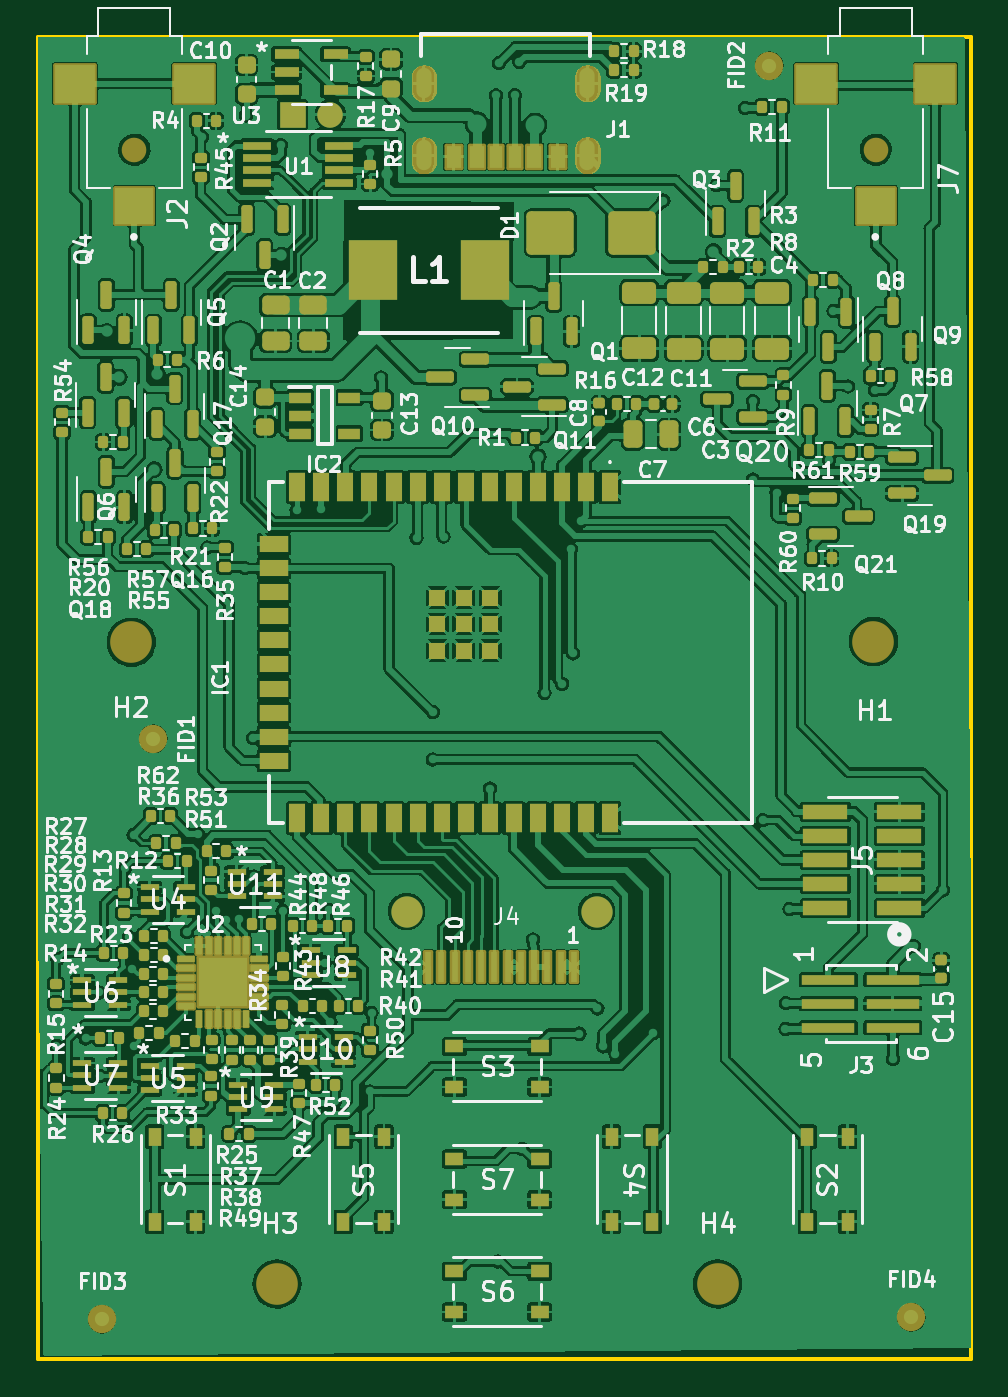
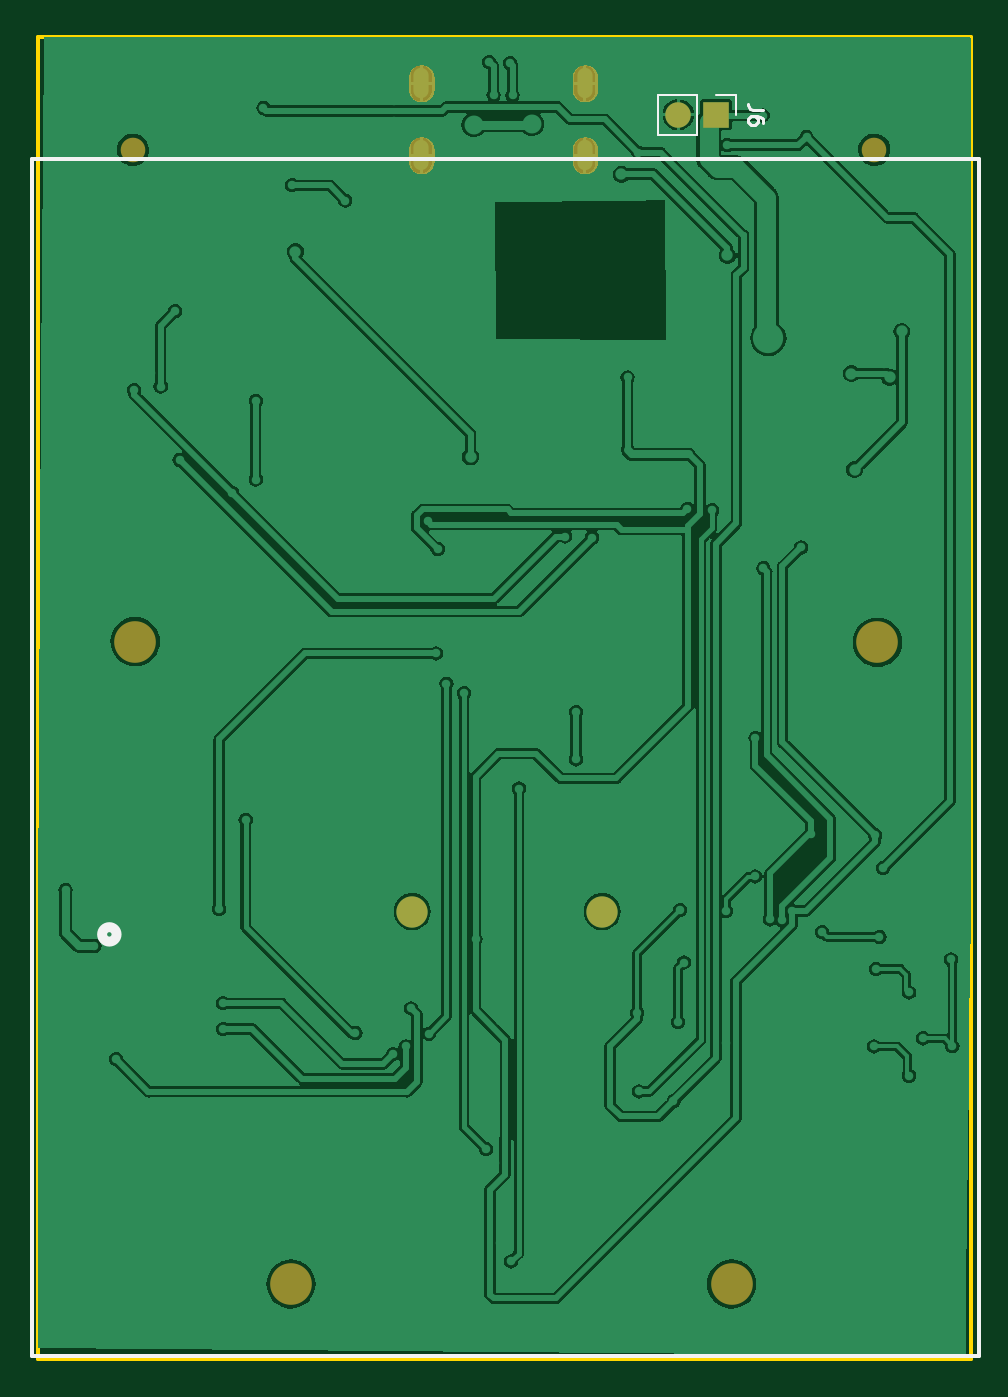
Circuit board: 9 layer files. Board 49.3 x 69.8 mm.
- bottom_copper: MaxTENS-B_Cu.gbr (156165 bytes)
- bottom_mask: MaxTENS-B_Mask.gbr (25836 bytes)
- paste: MaxTENS-B_Paste.gbr (486 bytes)
- bottom_silk: MaxTENS-B_Silkscreen.gbr (2448 bytes)
- outline: MaxTENS-Edge_Cuts.gbr (649 bytes)
- top_copper: MaxTENS-F_Cu.gbr (575998 bytes)
- top_mask: MaxTENS-F_Mask.gbr (44414 bytes)
- paste: MaxTENS-F_Paste.gbr (18367 bytes)
- top_silk: MaxTENS-F_Silkscreen.gbr (223375 bytes)

=== bottom_copper: MaxTENS-B_Cu.gbr (156165 bytes, source omitted) ===
=== bottom_mask: MaxTENS-B_Mask.gbr (25836 bytes, source omitted) ===
=== paste: MaxTENS-B_Paste.gbr ===
G04 #@! TF.GenerationSoftware,KiCad,Pcbnew,7.0.5*
G04 #@! TF.CreationDate,2023-11-03T09:35:19+00:00*
G04 #@! TF.ProjectId,MaxTENS,4d617854-454e-4532-9e6b-696361645f70,rev?*
G04 #@! TF.SameCoordinates,Original*
G04 #@! TF.FileFunction,Paste,Bot*
G04 #@! TF.FilePolarity,Positive*
%FSLAX46Y46*%
G04 Gerber Fmt 4.6, Leading zero omitted, Abs format (unit mm)*
G04 Created by KiCad (PCBNEW 7.0.5) date 2023-11-03 09:35:19*
%MOMM*%
%LPD*%
G01*
G04 APERTURE LIST*
G04 APERTURE END LIST*
M02*

=== bottom_silk: MaxTENS-B_Silkscreen.gbr ===
G04 #@! TF.GenerationSoftware,KiCad,Pcbnew,7.0.5*
G04 #@! TF.CreationDate,2023-11-03T09:35:20+00:00*
G04 #@! TF.ProjectId,MaxTENS,4d617854-454e-4532-9e6b-696361645f70,rev?*
G04 #@! TF.SameCoordinates,Original*
G04 #@! TF.FileFunction,Legend,Bot*
G04 #@! TF.FilePolarity,Positive*
%FSLAX46Y46*%
G04 Gerber Fmt 4.6, Leading zero omitted, Abs format (unit mm)*
G04 Created by KiCad (PCBNEW 7.0.5) date 2023-11-03 09:35:20*
%MOMM*%
%LPD*%
G01*
G04 APERTURE LIST*
%ADD10C,0.200000*%
%ADD11C,0.150000*%
%ADD12C,0.508000*%
%ADD13C,0.120000*%
G04 APERTURE END LIST*
D10*
X198430000Y-46800000D02*
X248450000Y-46800000D01*
X248450000Y-109990000D01*
X198430000Y-109990000D01*
X198430000Y-46800000D01*
D11*
G04 #@! TO.C,J6*
X209802295Y-44183333D02*
X210373723Y-44183333D01*
X210373723Y-44183333D02*
X210488009Y-44145238D01*
X210488009Y-44145238D02*
X210564200Y-44069047D01*
X210564200Y-44069047D02*
X210602295Y-43954762D01*
X210602295Y-43954762D02*
X210602295Y-43878571D01*
X209802295Y-44907143D02*
X209802295Y-44754762D01*
X209802295Y-44754762D02*
X209840390Y-44678571D01*
X209840390Y-44678571D02*
X209878485Y-44640476D01*
X209878485Y-44640476D02*
X209992771Y-44564286D01*
X209992771Y-44564286D02*
X210145152Y-44526190D01*
X210145152Y-44526190D02*
X210449914Y-44526190D01*
X210449914Y-44526190D02*
X210526104Y-44564286D01*
X210526104Y-44564286D02*
X210564200Y-44602381D01*
X210564200Y-44602381D02*
X210602295Y-44678571D01*
X210602295Y-44678571D02*
X210602295Y-44830952D01*
X210602295Y-44830952D02*
X210564200Y-44907143D01*
X210564200Y-44907143D02*
X210526104Y-44945238D01*
X210526104Y-44945238D02*
X210449914Y-44983333D01*
X210449914Y-44983333D02*
X210259438Y-44983333D01*
X210259438Y-44983333D02*
X210183247Y-44945238D01*
X210183247Y-44945238D02*
X210145152Y-44907143D01*
X210145152Y-44907143D02*
X210107057Y-44830952D01*
X210107057Y-44830952D02*
X210107057Y-44678571D01*
X210107057Y-44678571D02*
X210145152Y-44602381D01*
X210145152Y-44602381D02*
X210183247Y-44564286D01*
X210183247Y-44564286D02*
X210259438Y-44526190D01*
D12*
G04 #@! TO.C,J5*
X244721001Y-87737000D02*
G75*
G03*
X244721001Y-87737000I-381000J0D01*
G01*
D13*
G04 #@! TO.C,J6*
X215360000Y-43390000D02*
X215360000Y-45510000D01*
X213300000Y-43390000D02*
X215360000Y-43390000D01*
X213300000Y-43390000D02*
X213300000Y-45510000D01*
X212300000Y-43390000D02*
X211240000Y-43390000D01*
X211240000Y-43390000D02*
X211240000Y-44450000D01*
X213300000Y-45510000D02*
X215360000Y-45510000D01*
G04 #@! TD*
M02*

=== outline: MaxTENS-Edge_Cuts.gbr ===
G04 #@! TF.GenerationSoftware,KiCad,Pcbnew,7.0.5*
G04 #@! TF.CreationDate,2023-11-03T09:35:20+00:00*
G04 #@! TF.ProjectId,MaxTENS,4d617854-454e-4532-9e6b-696361645f70,rev?*
G04 #@! TF.SameCoordinates,Original*
G04 #@! TF.FileFunction,Profile,NP*
%FSLAX46Y46*%
G04 Gerber Fmt 4.6, Leading zero omitted, Abs format (unit mm)*
G04 Created by KiCad (PCBNEW 7.0.5) date 2023-11-03 09:35:20*
%MOMM*%
%LPD*%
G01*
G04 APERTURE LIST*
G04 #@! TA.AperFunction,Profile*
%ADD10C,0.200000*%
G04 #@! TD*
G04 APERTURE END LIST*
D10*
X198850000Y-40345000D02*
X248120000Y-40345000D01*
X248120000Y-110155000D01*
X198850000Y-110155000D01*
X198850000Y-40345000D01*
M02*

=== top_copper: MaxTENS-F_Cu.gbr (575998 bytes, source omitted) ===
=== top_mask: MaxTENS-F_Mask.gbr (44414 bytes, source omitted) ===
=== paste: MaxTENS-F_Paste.gbr (18367 bytes, source omitted) ===
=== top_silk: MaxTENS-F_Silkscreen.gbr (223375 bytes, source omitted) ===
